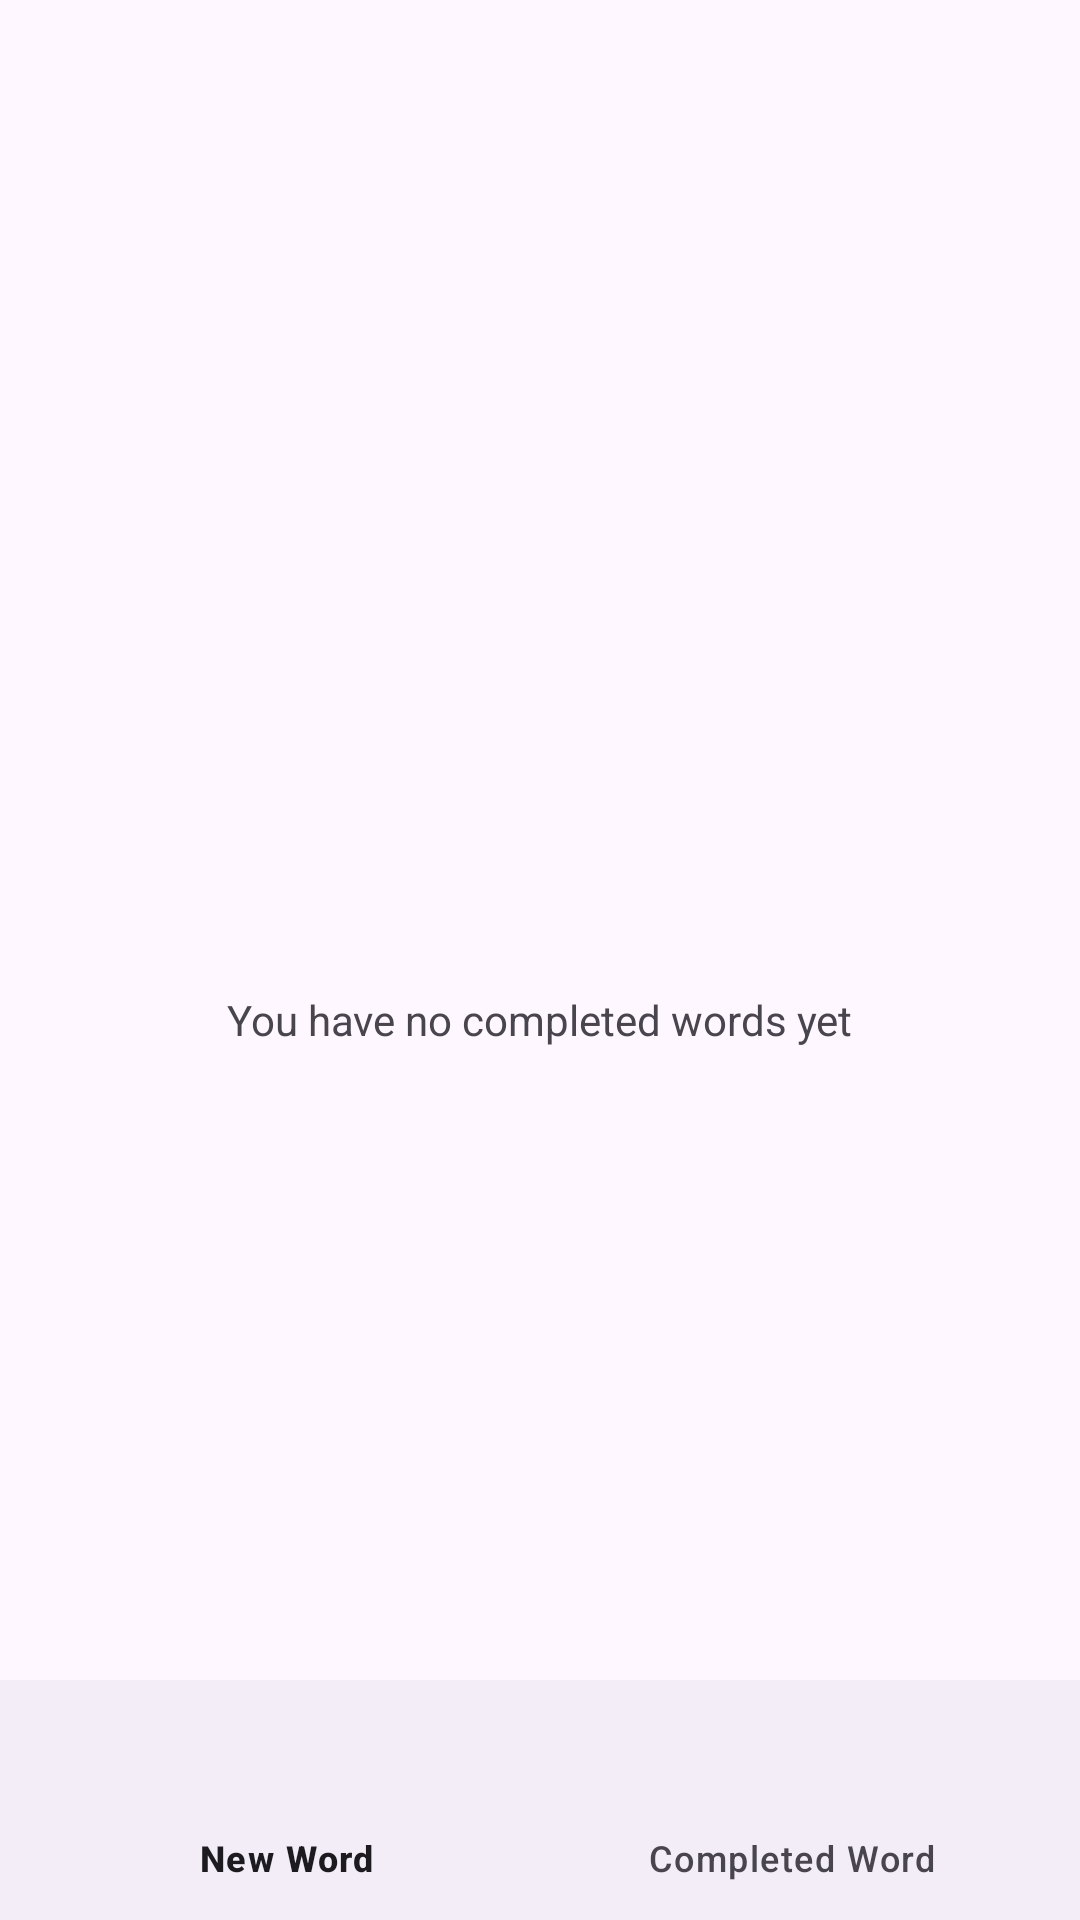

Android layout source for this screen:
<!-- AndroidManifest.xml: application theme Theme.Wordappcs2 -->
<!-- res/layout/fragment_completed_word.xml -->
<?xml version="1.0" encoding="utf-8"?>
<androidx.coordinatorlayout.widget.CoordinatorLayout xmlns:android="http://schemas.android.com/apk/res/android"
    xmlns:tools="http://schemas.android.com/tools"
    android:layout_width="match_parent"
    android:layout_height="match_parent"
    xmlns:app="http://schemas.android.com/apk/res-auto"
    tools:context=".ui.fragments.completedWord.CompletedWordFragment">
        <FrameLayout
            android:layout_width="match_parent"
            android:layout_height="match_parent"
            >
            <androidx.recyclerview.widget.RecyclerView
                android:id="@+id/rvWords"
                android:layout_width="match_parent"
                android:layout_height="match_parent"
                android:layout_margin="@dimen/xl"
                />

            <LinearLayout
                android:id="@+id/llEmpty"
                android:layout_width="match_parent"
                android:layout_height="match_parent"
                android:gravity="center"
                android:orientation="vertical"
                >
                <ImageView
                    android:layout_width="40dp"
                    android:layout_height="40dp"
                    android:src="@drawable/empty"
                    />
                <TextView
                    android:layout_width="wrap_content"
                    android:layout_height="wrap_content"
                    android:text="@string/you_have_no_completed_words_yet"
                    />

            </LinearLayout>
            <com.google.android.material.bottomnavigation.BottomNavigationView
                android:id="@+id/nav_view"
                android:layout_width="match_parent"
                android:layout_height="wrap_content"
                android:layout_gravity="bottom"
                app:menu="@menu/bottomnav"
                />
        </FrameLayout>


</androidx.coordinatorlayout.widget.CoordinatorLayout>
<!-- resources referenced by this layout -->
<resources>
  <dimen name="xl">16dp</dimen>
  <string name="you_have_no_completed_words_yet">You have no completed words yet</string>
  <style name="Theme.Wordappcs2" parent="Base.Theme.Wordappcs2" />
  <style name="Base.Theme.Wordappcs2" parent="Theme.Material3.DayNight.NoActionBar">
          <item name="colorPrimary">@color/blue</item>
          <item name="colorOnPrimary">@color/white</item>
          <item name="colorPrimaryContainer">@color/blue_dark</item>
          <item name="colorOnPrimaryContainer">@color/white</item>
      </style>
  <color name="blue">#52a3f8</color>
  <color name="white">#FFFFFFFF</color>
</resources>
